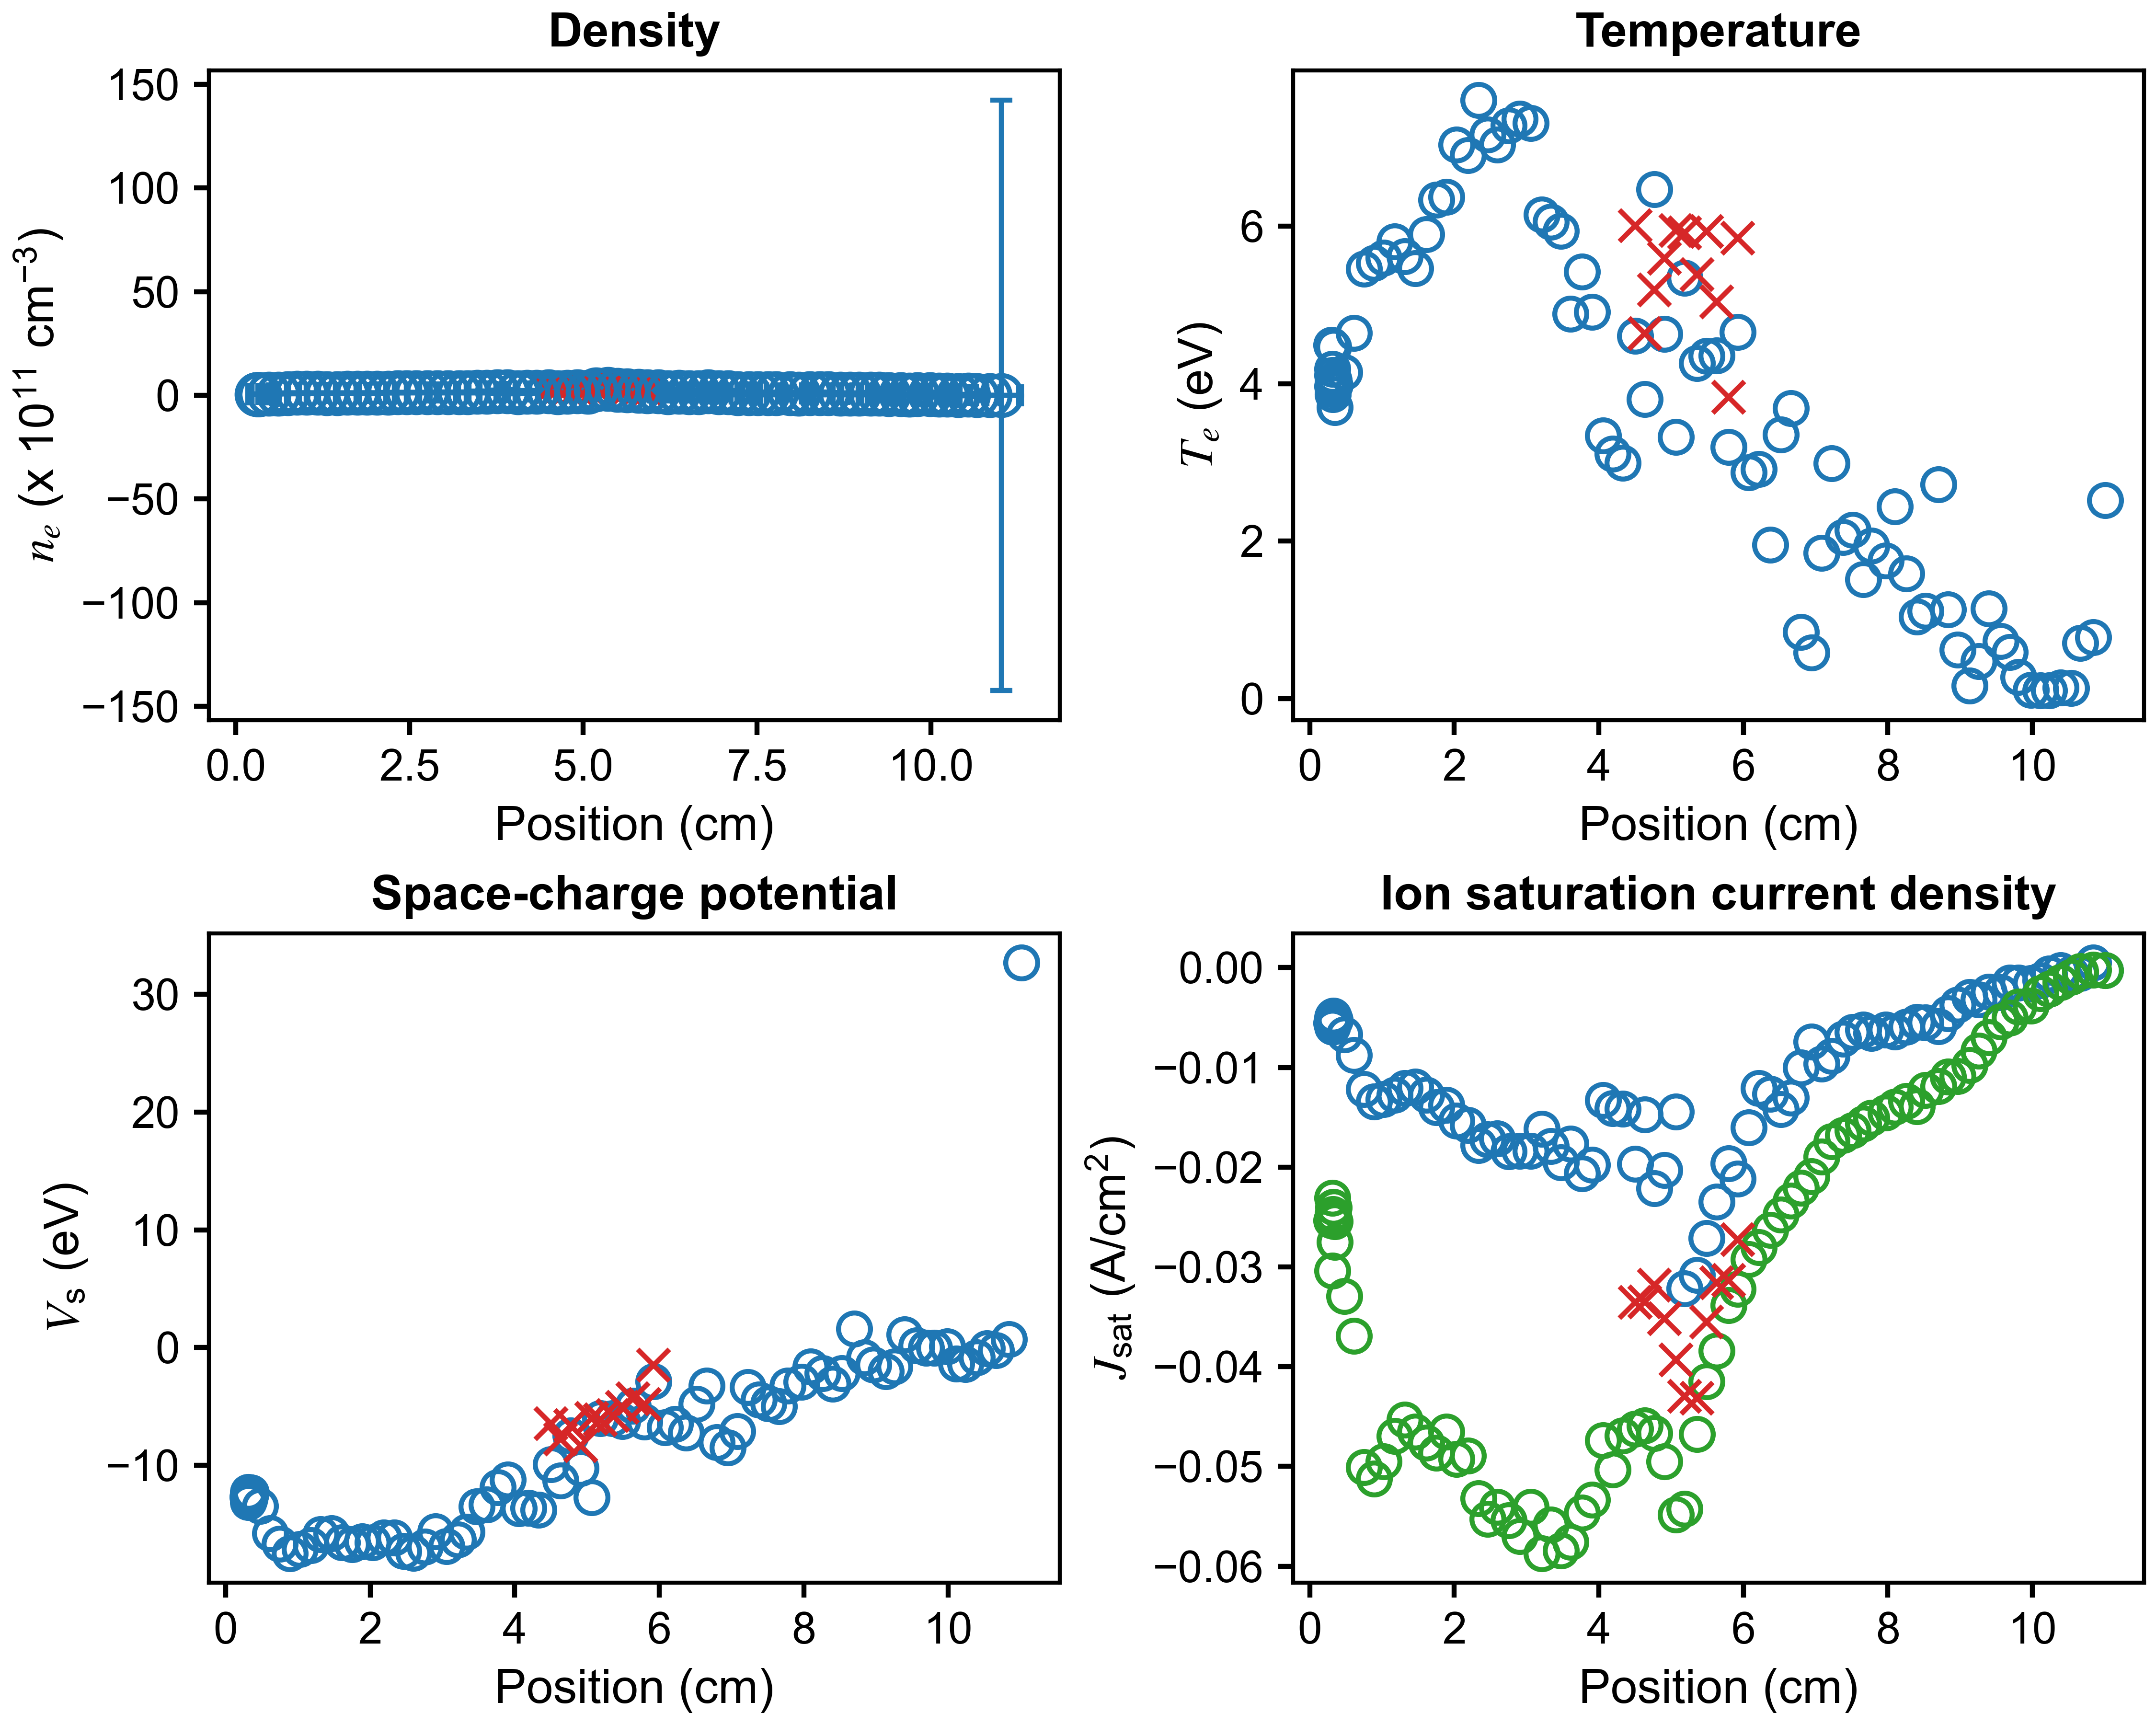

The data file committed next to this chart (first rows):
x (cm), n_e (cm^{-3}), T_e (eV), J_sat (A/cm^2), V_sc (eV), J_sat_robust (A/cm^2), x error (cm), n_e error (cm^{-3}), T_e error (eV), J_sat error (A/cm^2), V_sc error (eV)
11.01, 3363594836, 2.521, -0.0002822, 32.68, -0.0002559, 0.2495, 14236862616945, 25117, 0.01633, 246996
10.84, 0.0, 0.7761, 0.0004975, 0.6887, -0.000231, 0.4542, 0.0, 19.2, 0.001479, 69.51
10.66, 10627277221, 0.7027, -0.0005626, -0.2218, -0.0003704, 0.3256, 90329579221, 19.84, 0.001848, 82.84
10.54, 15303873770, 0.1293, -0.000586, -0.05169, -0.0009353, 0.1179, 35332537113, 2.488, 0.0007236, 6.732
10.39, 7273328152, 0.1403, -0.0002809, -0.8552, -0.001474, 0.4092, 35904152099, 5.338, 0.001151, 13.18
10.23, 16257704677, 0.1002, -0.0006079, -1.405, -0.002115, 0.3043, 22888725657, 0.9725, 0.001372, 1.909
10.11, 33508507355, 0.1, -0.001253, -1.38, -0.002594, 0.1148, 119410490440, 4.145, 0.001411, 13.31
9.983, 41525848681, 0.1085, -0.001564, 0.08476, -0.003801, 0.3825, 51932902441, 1.365, 0.0008209, 2.332
9.806, 36049952607, 0.2684, -0.001525, -0.03262, -0.003903, 0.3631, 24030903915, 0.4494, 0.001187, 0.6607
9.691, 30030112304, 0.589, -0.001513, -0.02027, -0.005041, 0.08345, 25783419818, 1.104, 0.002128, 2.249
9.562, 46477916348, 0.7309, -0.002489, 0.1901, -0.005426, 0.3581, 28486836837, 0.5681, 0.003154, 0.8186
9.394, 39491412507, 1.142, -0.002443, 1.095, -0.007006, 0.3964, 28130229551, 1.023, 0.003953, 1.793
9.258, 67505484875, 0.4693, -0.003208, -1.628, -0.008333, 0.112, 44563895326, 0.4481, 0.006325, 0.5849
9.134, 74780913097, 0.1595, -0.002931, -2.01, -0.009762, 0.3258, 57070917739, 0.1922, 0.005886, 0.1715
8.967, 73286771145, 0.6168, -0.003738, -1.461, -0.01087, 0.3709, 47544275513, 0.5336, 0.007778, 0.8133
8.836, 74663879675, 1.128, -0.004599, -0.8282, -0.01095, 0.1158, 44865490602, 0.5317, 0.0115, 0.877
8.698, 67933248201, 2.719, -0.005884, 1.591, -0.01189, 0.3855, 40039351674, 1.175, 0.02186, 2.452
8.524, 89669483254, 1.11, -0.005493, -2.188, -0.01226, 0.3403, 55341527730, 0.4824, 0.01843, 0.8039
8.401, 91047750090, 1.041, -0.005455, -3.069, -0.0139, 0.1567, 62115115456, 0.669, 0.02208, 1.051
8.259, 85114411850, 1.59, -0.005939, -2.202, -0.01336, 0.4535, 56941875855, 0.787, 0.02681, 1.447
8.097, 77792646797, 2.438, -0.006436, -1.615, -0.01397, 0.1981, 50715214258, 0.9906, 0.03637, 2.048
7.971, 86116127999, 1.754, -0.00624, -2.933, -0.01451, 0.3361, 58602474504, 0.6637, 0.03419, 1.401
7.775, 87167507969, 1.939, -0.006571, -3.229, -0.01505, 0.3627, 55312686960, 0.6658, 0.03703, 1.452
7.658, 90877831191, 1.511, -0.00622, -4.984, -0.01565, 0.1903, 64441410733, 0.8268, 0.04033, 1.467
7.514, 82399342990, 2.14, -0.006462, -4.738, -0.0163, 0.3901, 62363622857, 0.8389, 0.05352, 1.948
7.381, 92628501885, 2.049, -0.007138, -4.421, -0.01677, 0.1715, 67949188779, 0.9145, 0.05382, 1.813
7.225, 98515276023, 2.986, -0.008879, -3.355, -0.0174, 0.4085, 69397988617, 1.16, 0.075, 2.683
7.084, 130054373395, 1.85, -0.009623, -7.095, -0.01893, 0.2046, 96847657048, 1.265, 0.08451, 2.413
6.946, 147721210698, 0.5823, -0.007418, -8.476, -0.02093, 0.4186, 133741548587, 0.4537, 0.06704, 0.6563
6.796, 178802384435, 0.8412, -0.009995, -8.035, -0.02207, 0.2161, 130654455642, 0.4408, 0.07541, 0.7395
6.659, 132063019518, 3.688, -0.01305, -3.256, -0.02335, 0.3707, 97248829679, 1.256, 0.1349, 3.236
6.518, 149798483078, 3.354, -0.01419, -4.771, -0.02475, 0.2804, 114376933993, 1.317, 0.1569, 3.131
6.372, 167436787794, 1.954, -0.01266, -7.241, -0.02628, 0.3675, 139890858368, 1.038, 0.1343, 2.059
6.218, 135433576175, 2.912, -0.01208, -6.502, -0.02802, 0.2678, 134892473924, 1.311, 0.1801, 3.419
6.077, 180794705358, 2.873, -0.01603, -6.798, -0.02925, 0.3767, 152777188414, 1.329, 0.2033, 2.876
5.921, 193006563971, 4.659, -0.02116, -2.867, -0.03222, 0.2462, 143679731030, 1.833, 0.2578, 4.453
5.794, 211597892132, 3.194, -0.01963, -6.294, -0.03383, 0.3898, 188233838703, 1.433, 0.2709, 3.3
5.633, 220611030447, 4.358, -0.02347, -4.937, -0.03842, 0.2308, 181407702660, 1.613, 0.3407, 4.193
5.493, 254927408515, 4.353, -0.02711, -6.242, -0.04147, 0.3482, 206545921340, 1.693, 0.4142, 4.221
5.357, 292781384077, 4.261, -0.03084, -6.007, -0.04676, 0.2665, 210924995297, 1.442, 0.4083, 3.577
5.185, 275444419904, 5.347, -0.03215, -6.019, -0.05425, 0.3168, 222859835168, 1.728, 0.5644, 4.821
5.066, 152713865805, 3.326, -0.01442, -12.73, -0.05481, 0.3022, 43781752903, 0.7795, 0.0876, 1.242
4.911, 185522749557, 4.632, -0.02029, -10.22, -0.04948, 0.262, 136176694586, 1.363, 0.3533, 3.993
4.772, 173599255591, 6.472, -0.02213, -7.484, -0.04665, 0.2924, 165939048843, 1.963, 0.5629, 6.956
4.634, 147176382403, 3.803, -0.01474, -11.29, -0.04591, 0.2947, 69636910516, 1.122, 0.1521, 2.303
4.501, 180291421902, 4.605, -0.01966, -9.926, -0.04623, 0.2699, 141360877819, 1.648, 0.3582, 4.609
4.33, 156509098641, 2.997, -0.01413, -13.8, -0.0469, 0.2688, 66455686230, 0.9006, 0.1302, 1.717
4.192, 153873421743, 3.111, -0.01411, -13.64, -0.05034, 0.2691, 66922641573, 0.9862, 0.1338, 1.775
4.059, 140408230876, 3.34, -0.01328, -13.66, -0.0474, 0.2977, 43557342163, 0.8983, 0.09017, 1.339
3.908, 176078870845, 4.913, -0.01977, -11.23, -0.05335, 0.2877, 107073292184, 1.508, 0.3039, 3.828
3.767, 175735308924, 5.423, -0.02064, -11.86, -0.05466, 0.2506, 80126342443, 1.383, 0.2558, 3.169
3.611, 157473831422, 4.889, -0.01764, -13.33, -0.05757, 0.2519, 39607593885, 0.8572, 0.1177, 1.62
3.475, 159232710564, 5.943, -0.01951, -13.51, -0.05844, 0.2704, 38177447933, 0.9261, 0.1397, 1.965
3.337, 144778730121, 6.057, -0.01789, -15.67, -0.05585, 0.288, 21602023079, 0.7591, 0.08305, 1.407
3.213, 129704215838, 6.146, -0.01614, -16.31, -0.0587, 0.2859, 12956561436, 0.6073, 0.0496, 1.193
3.057, 136169282313, 7.31, -0.01837, -16.87, -0.05407, 0.2586, 15687247630, 0.8288, 0.07255, 1.508
2.904, 135861503435, 7.369, -0.0184, -15.63, -0.05699, 0.2577, 17935718025, 0.8525, 0.0833, 1.645
2.757, 136893502182, 7.282, -0.01843, -16.94, -0.05542, 0.2996, 12308442137, 0.7317, 0.05443, 1.267
2.598, 129203902168, 7.04, -0.01712, -17.43, -0.05407, 0.2908, 10493899344, 0.6804, 0.04423, 1.244
2.462, 128731876882, 7.165, -0.0172, -17.28, -0.05527, 0.3014, 11382001365, 0.7401, 0.04904, 1.326
... 25 more rows
